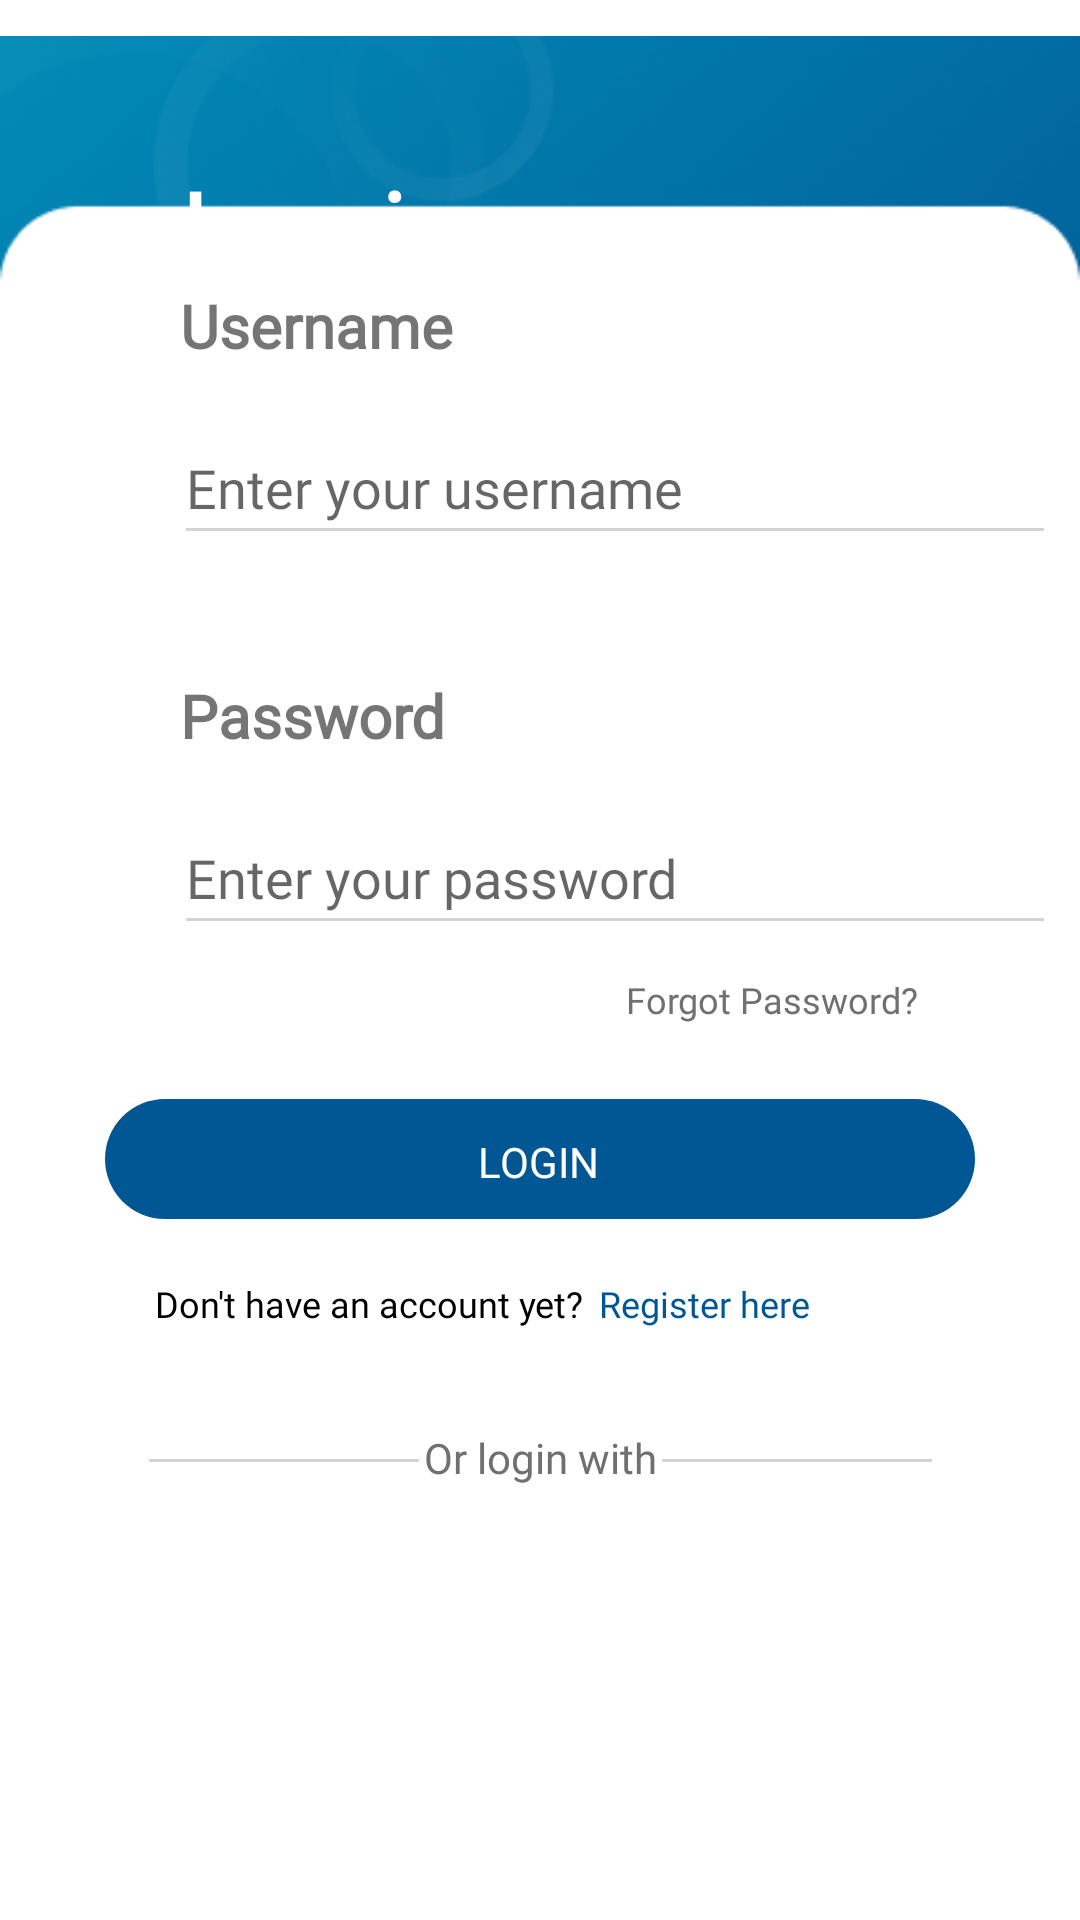

Reconstruct the res/layout file that produces this screen, plus the resources it refers to.
<!-- AndroidManifest.xml: application theme Theme.DolfinLoginSignUp -->
<!-- res/layout/activity_main.xml -->
<?xml version="1.0" encoding="utf-8"?>
<androidx.constraintlayout.widget.ConstraintLayout xmlns:android="http://schemas.android.com/apk/res/android"
    xmlns:app="http://schemas.android.com/apk/res-auto"
    xmlns:tools="http://schemas.android.com/tools"
    android:layout_width="match_parent"
    android:layout_height="match_parent"
    android:backgroundTint="#D3D3D3"
    tools:context=".MainActivity">

    <ImageView
        android:id="@+id/IVBackground"
        android:layout_width="wrap_content"
        android:layout_height="wrap_content"
        android:layout_marginTop="-15dp"
        app:layout_constraintStart_toStartOf="parent"
        app:layout_constraintTop_toTopOf="parent"
        app:srcCompat="@drawable/loginsignupbackground" />

    <ImageView
        android:id="@+id/IVBackground2"
        android:layout_width="wrap_content"
        android:layout_height="wrap_content"
        app:layout_constraintBottom_toBottomOf="parent"
        app:layout_constraintStart_toStartOf="parent"
        app:srcCompat="@drawable/loginsignupbackground2" />

    <TextView
        android:id="@+id/TVLogin"
        android:layout_width="wrap_content"
        android:layout_height="wrap_content"
        android:layout_marginStart="60dp"
        android:layout_marginTop="50dp"
        android:fontFamily="@font/inter_medium"
        android:text="Login"
        android:textColor="#FFFFFF"
        android:textSize="40sp"
        app:layout_constraintStart_toStartOf="parent"
        app:layout_constraintTop_toTopOf="parent" />

    <TextView
        android:id="@+id/TVEmail"
        android:layout_width="wrap_content"
        android:layout_height="wrap_content"
        android:layout_marginStart="60dp"
        android:layout_marginTop="80dp"
        android:fontFamily="@font/inter_medium"
        android:text="Username"
        android:textSize="20sp"
        android:textStyle="bold"
        app:layout_constraintStart_toStartOf="parent"
        app:layout_constraintTop_toTopOf="@+id/IVBackground2" />

    <EditText
        android:id="@+id/ETEmail"
        android:layout_width="wrap_content"
        android:layout_height="wrap_content"
        android:layout_marginStart="58dp"
        android:layout_marginTop="15dp"
        android:backgroundTint="#D3D3D3"
        android:ems="14"
        android:fontFamily="@font/inter_medium"
        android:hint="Enter your username"
        android:inputType="textPersonName"
        android:minHeight="48dp"
        android:textColor="#8A8A8A"
        android:textSize="18sp"
        app:layout_constraintStart_toStartOf="parent"
        app:layout_constraintTop_toBottomOf="@+id/TVEmail" />

    <TextView
        android:id="@+id/TVPassword"
        android:layout_width="wrap_content"
        android:layout_height="wrap_content"
        android:layout_marginStart="60dp"
        android:layout_marginTop="40dp"
        android:fontFamily="@font/inter_medium"
        android:text="Password"
        android:textSize="20sp"
        android:textStyle="bold"
        app:layout_constraintStart_toStartOf="parent"
        app:layout_constraintTop_toBottomOf="@+id/ETEmail" />

    <EditText
        android:id="@+id/ETPassword"
        android:layout_width="wrap_content"
        android:layout_height="wrap_content"
        android:layout_marginStart="58dp"
        android:layout_marginTop="15dp"
        android:backgroundTint="#D3D3D3"
        android:ems="14"
        android:fontFamily="@font/inter_medium"
        android:hint="Enter your password"
        android:inputType="textPassword"
        android:minHeight="48dp"
        android:textColor="#8A8A8A"
        android:textSize="18sp"
        app:layout_constraintStart_toStartOf="parent"
        app:layout_constraintTop_toBottomOf="@+id/TVPassword" />

    <TextView
        android:id="@+id/TVForgotPsw"
        android:layout_width="wrap_content"
        android:layout_height="wrap_content"
        android:layout_marginTop="10dp"
        android:fontFamily="@font/inter_medium"
        android:text="Forgot Password?"
        android:textColor="#707070"
        android:textSize="12sp"
        app:layout_constraintEnd_toEndOf="parent"
        app:layout_constraintHorizontal_bias="0.794"
        app:layout_constraintStart_toStartOf="parent"
        app:layout_constraintTop_toBottomOf="@+id/ETPassword" />

    <ImageView
        android:id="@+id/IVBtn"
        android:layout_width="290dp"
        android:layout_height="40dp"
        android:layout_marginTop="25dp"
        app:layout_constraintEnd_toEndOf="parent"
        app:layout_constraintStart_toStartOf="parent"
        app:layout_constraintTop_toBottomOf="@+id/TVForgotPsw"
        app:srcCompat="@drawable/border" />

    <Button
        android:id="@+id/BtnLogin"
        android:layout_width="wrap_content"
        android:layout_height="wrap_content"
        android:layout_marginTop="22dp"
        android:background="@android:color/transparent"
        android:fontFamily="@font/inter_medium"
        android:text="Login"
        android:textColor="#FFFFFF"
        app:layout_constraintEnd_toEndOf="parent"
        app:layout_constraintHorizontal_bias="0.498"
        app:layout_constraintStart_toStartOf="parent"
        app:layout_constraintTop_toBottomOf="@+id/TVForgotPsw" />

    <TextView
        android:id="@+id/TVOr"
        android:layout_width="wrap_content"
        android:layout_height="wrap_content"
        android:layout_marginTop="70dp"
        android:fontFamily="@font/inter_medium"
        android:text="Or login with"
        android:textColor="#707070"
        android:textSize="14sp"
        app:layout_constraintEnd_toEndOf="parent"
        app:layout_constraintStart_toStartOf="parent"
        app:layout_constraintTop_toBottomOf="@+id/IVBtn" />

    <ImageView
        android:id="@+id/IVLine"
        android:layout_width="wrap_content"
        android:layout_height="wrap_content"
        android:layout_marginTop="80dp"
        android:layout_marginEnd="-48dp"
        app:layout_constraintEnd_toStartOf="@+id/TVOr"
        app:layout_constraintStart_toStartOf="parent"
        app:layout_constraintTop_toBottomOf="@+id/IVBtn"
        app:srcCompat="@drawable/line" />

    <ImageView
        android:id="@+id/IVLine2"
        android:layout_width="wrap_content"
        android:layout_height="wrap_content"
        android:layout_marginStart="-48dp"
        android:layout_marginTop="80dp"
        app:layout_constraintEnd_toEndOf="parent"
        app:layout_constraintStart_toEndOf="@+id/TVOr"
        app:layout_constraintTop_toBottomOf="@+id/IVBtn"
        app:srcCompat="@drawable/line" />

    <ImageView
        android:id="@+id/IVGoogle"
        android:layout_width="40dp"
        android:layout_height="40dp"
        android:layout_marginTop="15dp"
        app:layout_constraintEnd_toEndOf="parent"
        app:layout_constraintStart_toStartOf="parent"
        app:layout_constraintTop_toBottomOf="@+id/TVOr"
        app:srcCompat="@drawable/google_logo" />

    <TextView
        android:id="@+id/TVRegisterAcc"
        android:layout_width="wrap_content"
        android:layout_height="wrap_content"
        android:layout_marginTop="20dp"
        android:layout_marginEnd="90dp"
        android:fontFamily="@font/inter_medium"
        android:text="Register here"
        android:textColor="#015794"
        android:textSize="12sp"
        app:layout_constraintEnd_toEndOf="parent"
        app:layout_constraintTop_toBottomOf="@+id/IVBtn" />

    <TextView
        android:id="@+id/TVmsg2"
        android:layout_width="wrap_content"
        android:layout_height="wrap_content"
        android:layout_marginTop="20dp"
        android:layout_marginEnd="5dp"
        android:fontFamily="@font/inter_medium"
        android:text="Don't have an account yet?"
        android:textColor="#000000"
        android:textSize="12sp"
        app:layout_constraintEnd_toStartOf="@+id/TVRegisterAcc"
        app:layout_constraintTop_toBottomOf="@+id/IVBtn" />

</androidx.constraintlayout.widget.ConstraintLayout>
<!-- resources referenced by this layout -->
<resources>
  <!-- drawable border (drawable) -->
  <?xml version="1.0" encoding="utf-8"?>
  <shape xmlns:android="http://schemas.android.com/apk/res/android" android:shape="rectangle" >
      <solid android:color="#015794" />
      <corners android:radius="20sp"/>
      <padding android:bottom="10dp" android:left="90dp" android:right="80dp" android:top="10dp"/>
  </shape>
  <!-- drawable line (drawable) -->
  <?xml version="1.0" encoding="utf-8"?>
  <shape xmlns:android="http://schemas.android.com/apk/res/android" android:shape="rectangle" >
      <solid android:color="#D3D3D3" />
      <size android:width="90dp" />
      <size android:height="1dp"/>
      <padding android:bottom="10dp" android:left="90dp" android:right="80dp" android:top="10dp"/>
  </shape>
  <!-- drawable loginsignupbackground: png bitmap (drawable, 144553 bytes) -->
  <!-- drawable loginsignupbackground2: png bitmap (drawable, 4291 bytes) -->
  <style name="Theme.DolfinLoginSignUp" parent="Theme.MaterialComponents.DayNight.NoActionBar">
          
          <item name="colorPrimary">@color/blue_200</item>
          <item name="colorPrimaryVariant">@color/blue_700</item>
          <item name="colorOnPrimary">@color/white</item>
          
          <item name="colorSecondary">@color/teal_200</item>
          <item name="colorSecondaryVariant">@color/teal_700</item>
          <item name="colorOnSecondary">@color/black</item>
          
          <item name="android:statusBarColor">?attr/colorPrimaryVariant</item>
          
      </style>
  <color name="blue_200">#018DB9</color>
  <color name="blue_700">#015794</color>
  <color name="white">#FFFFFFFF</color>
  <color name="teal_200">#FF03DAC5</color>
  <color name="teal_700">#FF018786</color>
  <color name="black">#FF000000</color>
</resources>
